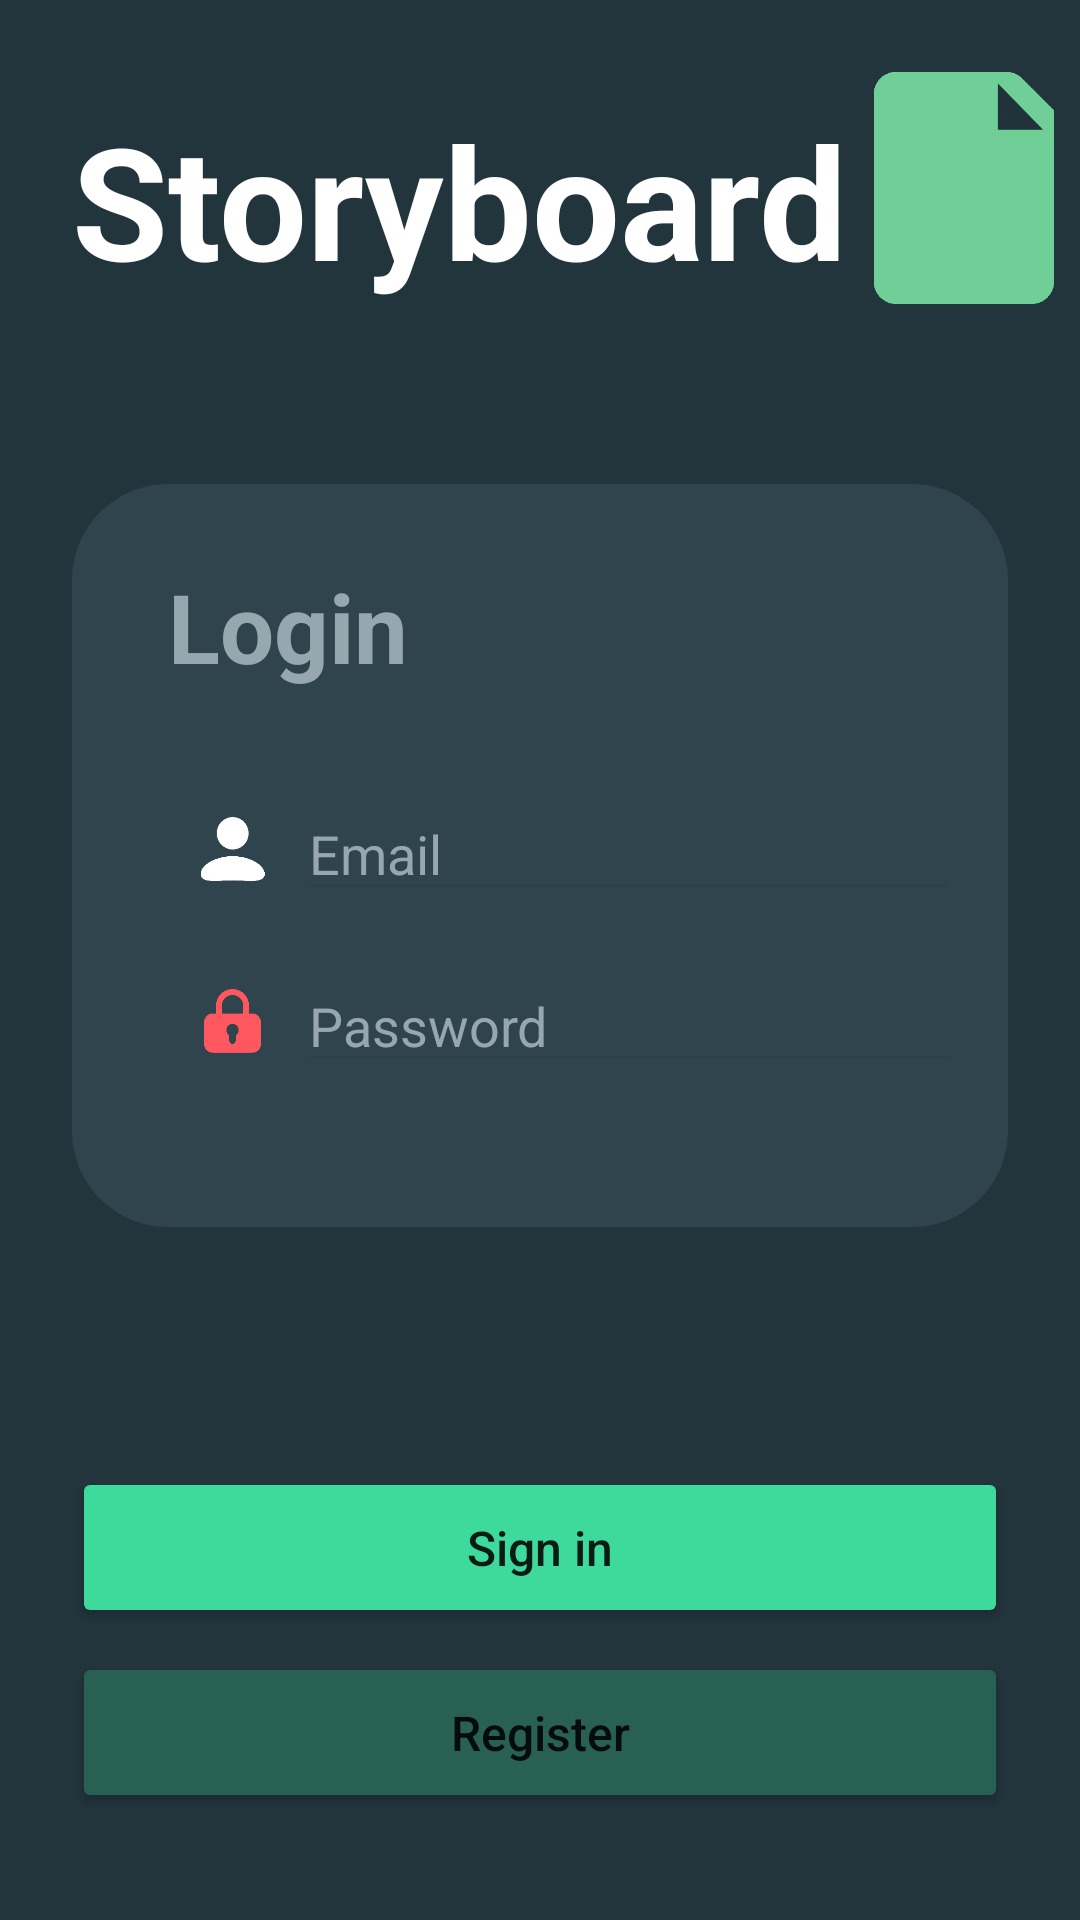

Android layout source for this screen:
<!-- AndroidManifest.xml: application theme Theme.StoryBoardApp -->
<!-- res/layout/activity_main.xml -->
<?xml version="1.0" encoding="utf-8"?>
<androidx.constraintlayout.widget.ConstraintLayout xmlns:android="http://schemas.android.com/apk/res/android"
    xmlns:app="http://schemas.android.com/apk/res-auto"
    xmlns:tools="http://schemas.android.com/tools"
    android:layout_width="match_parent"
    android:layout_height="match_parent"
    android:background="#22343C"
    tools:context=".MainActivity">

    <View
        android:id="@+id/imageViewRegisterBoxBehindUserInput"
        android:layout_width="0dp"
        android:layout_height="0dp"
        android:layout_marginStart="24dp"
        android:layout_marginTop="60dp"
        android:layout_marginEnd="24dp"
        android:layout_marginBottom="80dp"
        android:background="@drawable/register_login_background_shape"
        app:layout_constraintBottom_toTopOf="@+id/buttonSignIn"
        app:layout_constraintEnd_toEndOf="parent"
        app:layout_constraintHorizontal_bias="0.0"
        app:layout_constraintStart_toStartOf="parent"
        app:layout_constraintTop_toBottomOf="@+id/textView"
        app:layout_constraintVertical_bias="0.0" />

    <TextView
        android:id="@+id/textViewLogin"
        android:layout_width="0dp"
        android:layout_height="wrap_content"
        android:layout_marginStart="32dp"
        android:layout_marginTop="86dp"
        android:layout_marginEnd="32dp"
        android:text="Login"
        android:textColor="#96A7AF"
        android:textSize="32sp"
        android:textStyle="bold"
        app:layout_constraintEnd_toEndOf="parent"
        app:layout_constraintStart_toStartOf="@+id/imageViewRegisterBoxBehindUserInput"
        app:layout_constraintTop_toBottomOf="@+id/textView" />


    <EditText
        android:id="@+id/editTextLoginPassword"
        android:layout_width="0dp"
        android:layout_height="wrap_content"
        android:layout_gravity="center"
        android:layout_marginTop="16dp"
        android:layout_marginEnd="16dp"
        android:backgroundTint="#2E414A"
        android:ems="10"
        android:hint="Password"
        android:inputType="textPassword"
        android:textColor="#FFFFFF"
        android:textColorHint="#96A7AF"
        app:layout_constraintEnd_toEndOf="@+id/imageViewRegisterBoxBehindUserInput"
        app:layout_constraintStart_toEndOf="@+id/imageView14"
        app:layout_constraintTop_toBottomOf="@+id/editTextLoginEmail" />

    <EditText
        android:id="@+id/editTextLoginEmail"
        android:layout_width="0dp"
        android:layout_height="wrap_content"
        android:layout_gravity="center"
        android:layout_marginTop="32dp"
        android:layout_marginEnd="16dp"
        android:backgroundTint="#2E414A"
        android:ems="10"
        android:hint="Email"
        android:inputType="textPersonName"
        android:textColor="#FFFFFF"
        android:textColorHint="#96A7AF"
        app:layout_constraintEnd_toEndOf="@+id/imageViewRegisterBoxBehindUserInput"
        app:layout_constraintStart_toEndOf="@+id/imageView13"
        app:layout_constraintTop_toBottomOf="@+id/textViewLogin" />

    <TextView
        android:id="@+id/textView"
        android:layout_width="wrap_content"
        android:layout_height="wrap_content"
        android:layout_marginStart="24dp"
        android:layout_marginTop="32dp"
        android:text="Storyboard"
        android:textColor="#FFFFFF"
        android:textSize="52sp"
        android:textStyle="bold"
        app:layout_constraintStart_toStartOf="parent"
        app:layout_constraintTop_toTopOf="parent" />

    <Button
        android:id="@+id/buttonSignIn"
        android:layout_width="0dp"
        android:layout_height="wrap_content"
        android:layout_marginStart="24dp"
        android:layout_marginTop="128dp"
        android:layout_marginEnd="24dp"
        android:backgroundTint="#3EDA9B"
        android:paddingTop="16dp"
        android:paddingBottom="16dp"
        android:text="Sign in"
        android:textAllCaps="false"
        android:textSize="16sp"
        app:cornerRadius="12sp"
        app:layout_constraintEnd_toEndOf="parent"
        app:layout_constraintStart_toStartOf="parent"
        app:layout_constraintTop_toBottomOf="@+id/editTextLoginPassword" />

    <Button
        android:id="@+id/buttonRegisterBackToMain"
        android:layout_width="0dp"
        android:layout_height="wrap_content"
        android:layout_marginStart="24dp"
        android:layout_marginTop="8dp"
        android:layout_marginEnd="24dp"
        android:layout_marginBottom="220dp"
        android:backgroundTint="#286053"
        android:paddingTop="16dp"
        android:paddingBottom="16dp"
        android:text="Register"
        android:textAllCaps="false"
        android:textSize="16sp"
        app:cornerRadius="12sp"
        app:layout_constraintBottom_toBottomOf="parent"
        app:layout_constraintEnd_toEndOf="parent"
        app:layout_constraintHorizontal_bias="1.0"
        app:layout_constraintStart_toStartOf="parent"
        app:layout_constraintTop_toBottomOf="@+id/buttonSignIn"
        app:layout_constraintVertical_bias="0.0" />

    <ImageView
        android:id="@+id/imageView13"
        android:layout_width="43dp"
        android:layout_height="0dp"
        android:layout_marginStart="32dp"
        android:cropToPadding="false"
        android:padding="10dp"
        app:layout_constraintBottom_toBottomOf="@+id/editTextLoginEmail"
        app:layout_constraintStart_toStartOf="@+id/imageViewRegisterBoxBehindUserInput"
        app:layout_constraintTop_toTopOf="@+id/editTextLoginEmail"
        app:srcCompat="@drawable/person" />

    <ImageView
        android:id="@+id/imageView14"
        android:layout_width="43dp"
        android:layout_height="0dp"
        android:layout_marginStart="32dp"
        android:padding="10dp"
        app:layout_constraintBottom_toBottomOf="@+id/editTextLoginPassword"
        app:layout_constraintStart_toStartOf="@+id/imageViewRegisterBoxBehindUserInput"
        app:layout_constraintTop_toTopOf="@+id/editTextLoginPassword"
        app:srcCompat="@drawable/lock" />

    <ImageView
        android:id="@+id/imageView3"
        android:layout_width="wrap_content"
        android:layout_height="0dp"
        android:layout_marginTop="24dp"
        app:layout_constraintBottom_toBottomOf="@+id/textView"
        app:layout_constraintEnd_toEndOf="parent"
        app:layout_constraintStart_toEndOf="@+id/textView"
        app:layout_constraintTop_toTopOf="parent"
        app:srcCompat="@drawable/board" />




</androidx.constraintlayout.widget.ConstraintLayout>
<!-- resources referenced by this layout -->
<resources>
  <!-- drawable board: png bitmap (drawable, 3040 bytes) -->
  <!-- drawable lock: png bitmap (drawable, 1058 bytes) -->
  <!-- drawable person: png bitmap (drawable, 2651 bytes) -->
  <!-- drawable register_login_background_shape (drawable) -->
  <?xml version="1.0" encoding="utf-8"?>
  <selector xmlns:android="http://schemas.android.com/apk/res/android">
      <item>
          <shape android:shape="rectangle">
              <solid android:color="#30444e"/>
              <corners android:radius="32dp"/>
          </shape>
      </item>
  </selector>
  <style name="Theme.StoryBoardApp" parent="Theme.MaterialComponents.DayNight.NoActionBar">
          
          <item name="colorPrimary">#22343b</item>
          <item name="colorPrimaryVariant">#22343b</item>
          <item name="colorOnPrimary">@color/white</item>
          
          <item name="colorSecondary">@color/teal_200</item>
          <item name="colorSecondaryVariant">@color/teal_700</item>
          <item name="colorOnSecondary">@color/black</item>
          
          <item name="android:statusBarColor" tools:targetApi="l">?attr/colorPrimaryVariant</item>
          
      </style>
  <color name="white">#FFFFFFFF</color>
  <color name="teal_200">#FF03DAC5</color>
  <color name="teal_700">#FF018786</color>
  <color name="black">#FF000000</color>
</resources>
